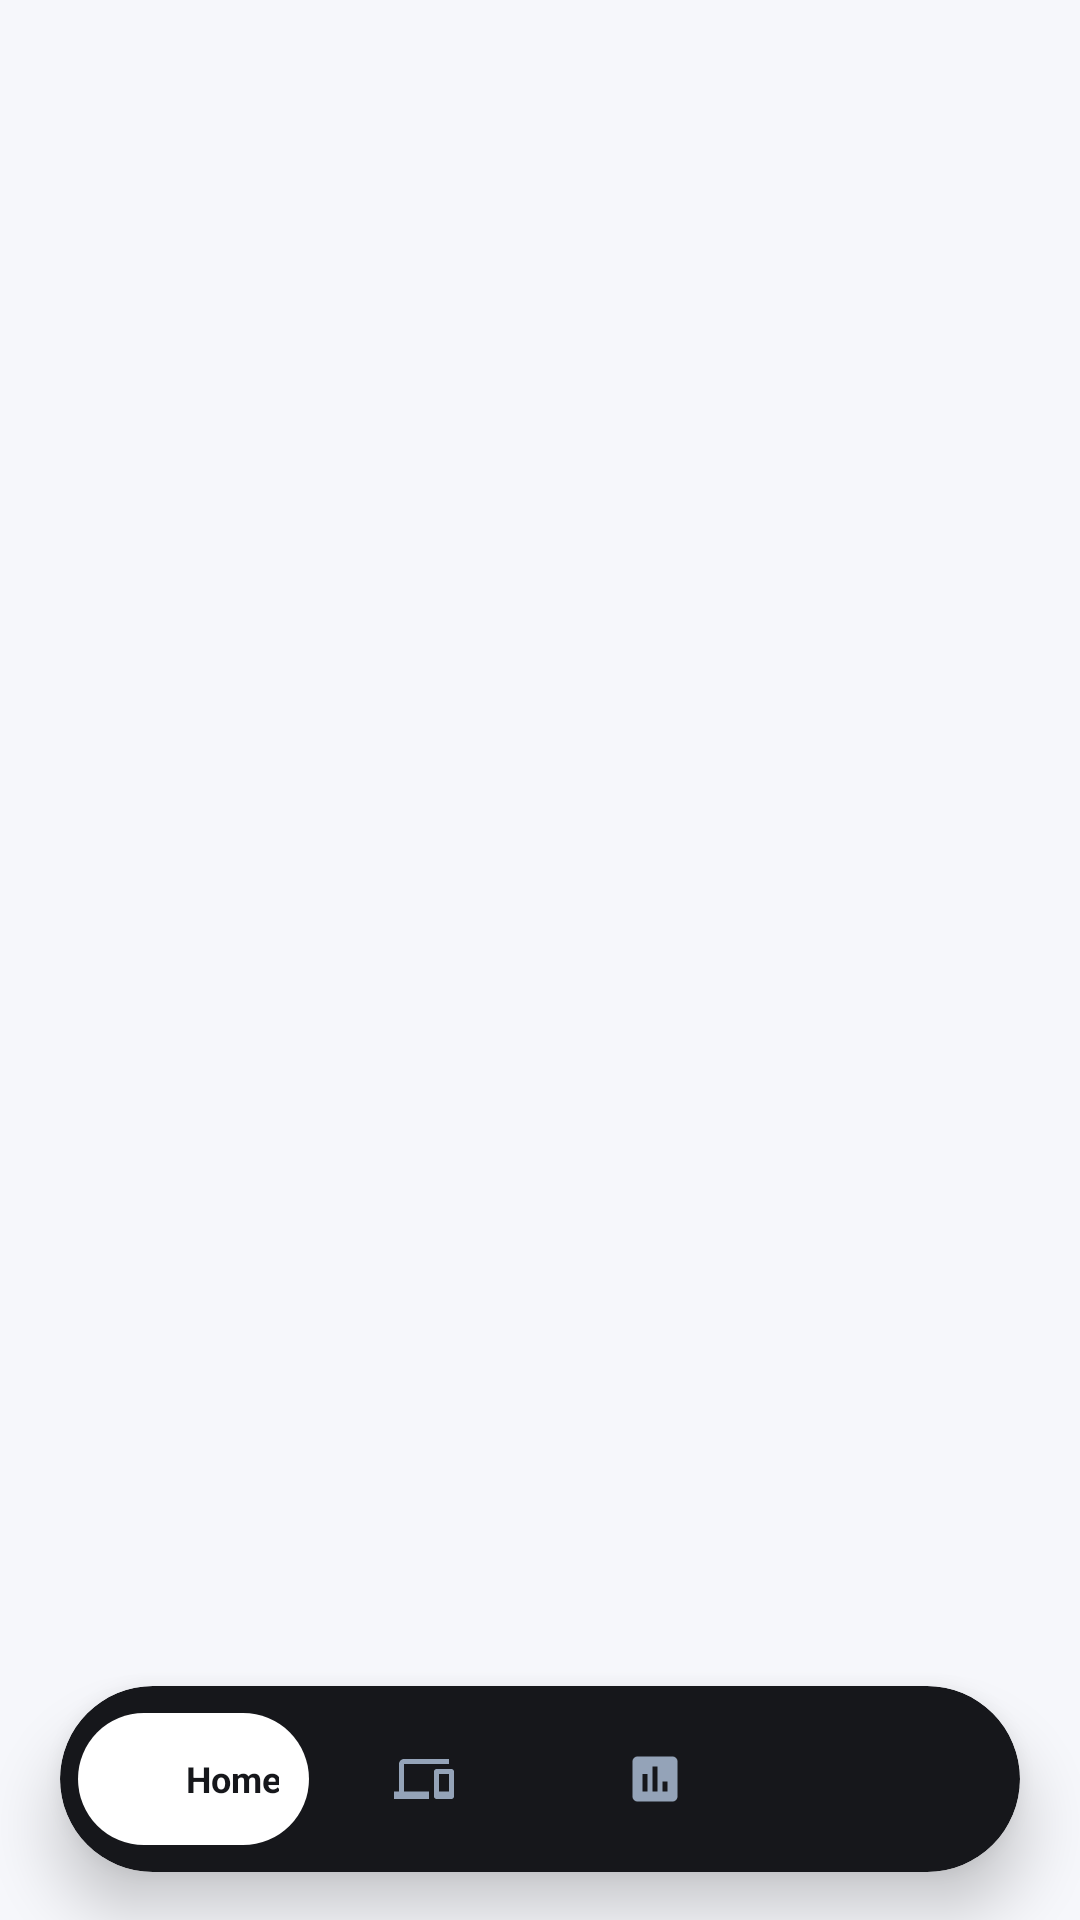

This screen was rendered from an Android layout file. Write that file and the resources it references.
<!-- AndroidManifest.xml: application theme Theme.SmartEnergyTracker -->
<!-- res/layout/activity_main.xml -->
<?xml version="1.0" encoding="utf-8"?>
<androidx.coordinatorlayout.widget.CoordinatorLayout 
    xmlns:android="http://schemas.android.com/apk/res/android"
    xmlns:app="http://schemas.android.com/apk/res-auto"
    android:id="@+id/coordinatorLayout"
    android:layout_width="match_parent"
    android:layout_height="match_parent"
    android:background="@color/bg_light">

    
    <FrameLayout
        android:id="@+id/fragment_container"
        android:layout_width="match_parent"
        android:layout_height="match_parent" />

    
    <androidx.cardview.widget.CardView
        android:id="@+id/floatingToastCard"
        android:layout_width="wrap_content"
        android:layout_height="wrap_content"
        android:layout_gravity="bottom|center_horizontal"
        android:layout_marginStart="24dp"
        android:layout_marginEnd="24dp"
        android:layout_marginBottom="88dp"
        android:visibility="gone"
        app:cardBackgroundColor="#1E293B"
        app:cardCornerRadius="24dp"
        app:cardElevation="14dp"
        app:cardPreventCornerOverlap="false">

        <LinearLayout
            android:layout_width="wrap_content"
            android:layout_height="wrap_content"
            android:gravity="center_vertical"
            android:orientation="horizontal"
            android:paddingStart="16dp"
            android:paddingTop="10dp"
            android:paddingEnd="16dp"
            android:paddingBottom="10dp">

            <TextView
                android:id="@+id/tvFloatingToastText"
                android:layout_width="wrap_content"
                android:layout_height="wrap_content"
                android:singleLine="true"
                android:text="✓ Action applied"
                android:textColor="@color/text_white"
                android:textSize="13sp"
                android:textStyle="bold" />
        </LinearLayout>
    </androidx.cardview.widget.CardView>

    
    <androidx.cardview.widget.CardView
        android:id="@+id/dockCard"
        android:layout_width="match_parent"
        android:layout_height="62dp"
        android:layout_gravity="bottom"
        android:layout_marginStart="20dp"
        android:layout_marginEnd="20dp"
        android:layout_marginBottom="16dp"
        app:cardBackgroundColor="@color/floating_dock_bg"
        app:cardCornerRadius="31dp"
        app:cardElevation="12dp"
        app:cardPreventCornerOverlap="false">

        <LinearLayout
            android:id="@+id/dockContainer"
            android:layout_width="match_parent"
            android:layout_height="match_parent"
            android:gravity="center"
            android:orientation="horizontal"
            android:paddingStart="6dp"
            android:paddingEnd="6dp">

            
            <LinearLayout
                android:id="@+id/nav_home"
                android:layout_width="0dp"
                android:layout_height="44dp"
                android:layout_weight="1"
                android:background="@drawable/bg_active_nav_pill"
                android:clickable="true"
                android:focusable="true"
                android:gravity="center"
                android:orientation="horizontal"
                android:paddingStart="10dp"
                android:paddingEnd="10dp">

                <ImageView
                    android:id="@+id/iv_nav_home"
                    android:layout_width="20dp"
                    android:layout_height="20dp"
                    android:src="@drawable/ic_home"
                    app:tint="@color/active_nav_text" />

                <TextView
                    android:id="@+id/tv_nav_home"
                    android:layout_width="wrap_content"
                    android:layout_height="wrap_content"
                    android:layout_marginStart="6dp"
                    android:ellipsize="none"
                    android:maxLines="1"
                    android:singleLine="true"
                    android:text="Home"
                    android:textColor="@color/active_nav_text"
                    android:textSize="12sp"
                    android:textStyle="bold" />
            </LinearLayout>

            
            <LinearLayout
                android:id="@+id/nav_devices"
                android:layout_width="0dp"
                android:layout_height="44dp"
                android:layout_weight="1"
                android:clickable="true"
                android:focusable="true"
                android:gravity="center"
                android:orientation="horizontal"
                android:paddingStart="8dp"
                android:paddingEnd="8dp">

                <ImageView
                    android:id="@+id/iv_nav_devices"
                    android:layout_width="20dp"
                    android:layout_height="20dp"
                    android:src="@drawable/ic_devices"
                    app:tint="@color/inactive_nav_text" />

                <TextView
                    android:id="@+id/tv_nav_devices"
                    android:layout_width="wrap_content"
                    android:layout_height="wrap_content"
                    android:layout_marginStart="6dp"
                    android:ellipsize="none"
                    android:maxLines="1"
                    android:singleLine="true"
                    android:text="Devices"
                    android:textColor="@color/active_nav_text"
                    android:textSize="12sp"
                    android:textStyle="bold"
                    android:visibility="gone" />
            </LinearLayout>

            
            <LinearLayout
                android:id="@+id/nav_analytics"
                android:layout_width="0dp"
                android:layout_height="44dp"
                android:layout_weight="1"
                android:clickable="true"
                android:focusable="true"
                android:gravity="center"
                android:orientation="horizontal"
                android:paddingStart="8dp"
                android:paddingEnd="8dp">

                <ImageView
                    android:id="@+id/iv_nav_analytics"
                    android:layout_width="20dp"
                    android:layout_height="20dp"
                    android:src="@drawable/ic_analytics"
                    app:tint="@color/inactive_nav_text" />

                <TextView
                    android:id="@+id/tv_nav_analytics"
                    android:layout_width="wrap_content"
                    android:layout_height="wrap_content"
                    android:layout_marginStart="6dp"
                    android:ellipsize="none"
                    android:maxLines="1"
                    android:singleLine="true"
                    android:text="Analytics"
                    android:textColor="@color/active_nav_text"
                    android:textSize="12sp"
                    android:textStyle="bold"
                    android:visibility="gone" />
            </LinearLayout>

            
            <LinearLayout
                android:id="@+id/nav_automations"
                android:layout_width="0dp"
                android:layout_height="44dp"
                android:layout_weight="1"
                android:clickable="true"
                android:focusable="true"
                android:gravity="center"
                android:orientation="horizontal"
                android:paddingStart="8dp"
                android:paddingEnd="8dp">

                <ImageView
                    android:id="@+id/iv_nav_automations"
                    android:layout_width="20dp"
                    android:layout_height="20dp"
                    android:src="@drawable/ic_automations"
                    app:tint="@color/inactive_nav_text" />

                <TextView
                    android:id="@+id/tv_nav_automations"
                    android:layout_width="wrap_content"
                    android:layout_height="wrap_content"
                    android:layout_marginStart="6dp"
                    android:ellipsize="none"
                    android:maxLines="1"
                    android:singleLine="true"
                    android:text="Auto"
                    android:textColor="@color/active_nav_text"
                    android:textSize="12sp"
                    android:textStyle="bold"
                    android:visibility="gone" />
            </LinearLayout>

        </LinearLayout>
    </androidx.cardview.widget.CardView>

</androidx.coordinatorlayout.widget.CoordinatorLayout>
<!-- resources referenced by this layout -->
<resources>
  <color name="active_nav_text">#16171B</color>
  <color name="bg_light">#F6F7FB</color>
  <color name="floating_dock_bg">#16171B</color>
  <color name="inactive_nav_text">#94A3B8</color>
  <color name="text_white">#FFFFFF</color>
  <!-- drawable bg_active_nav_pill (drawable) -->
  <?xml version="1.0" encoding="utf-8"?>
  <shape xmlns:android="http://schemas.android.com/apk/res/android"
      android:shape="rectangle">
      <solid android:color="@color/active_nav_pill_bg" />
      <corners android:radius="24dp" />
  </shape>
  <!-- drawable ic_analytics (drawable) -->
  <vector xmlns:android="http://schemas.android.com/apk/res/android"
      android:width="24dp"
      android:height="24dp"
      android:viewportWidth="24"
      android:viewportHeight="24">
      <path
          android:fillColor="#94A3B8"
          android:pathData="M19,3H5c-1.1,0 -2,0.9 -2,2v14c0,1.1 0.9,2 2,2h14c1.1,0 2,-0.9 2,-2V5c0,-1.1 -0.9,-2 -2,-2zM9,17H7v-7h2v7zm4,0h-2V7h2v10zm4,0h-2v-4h2v4z"/>
  </vector>
  <!-- drawable ic_devices (drawable) -->
  <vector xmlns:android="http://schemas.android.com/apk/res/android"
      android:width="24dp"
      android:height="24dp"
      android:viewportWidth="24"
      android:viewportHeight="24">
      <path
          android:fillColor="#94A3B8"
          android:pathData="M4,6h18V4H4c-1.1,0 -2,0.9 -2,2v11H0v3h14v-3H4V6zm19,2h-6c-0.55,0 -1,0.45 -1,1v10c0,0.55 0.45,1 1,1h6c0.55,0 1,-0.45 1,-1V9c0,-0.55 -0.45,-1 -1,-1zm-1,9h-4v-7h4v7z"/>
  </vector>
  <style name="Theme.SmartEnergyTracker" parent="Theme.MaterialComponents.DayNight.NoActionBar">
          <item name="colorPrimary">@color/card_purple_primary</item>
          <item name="colorPrimaryVariant">@color/card_purple_dark</item>
          <item name="colorOnPrimary">@color/text_white</item>
          <item name="android:windowBackground">@color/bg_light</item>
          <item name="android:statusBarColor">@color/bg_light</item>
          <item name="android:windowLightStatusBar" tools:targetApi="m">true</item>
          <item name="android:navigationBarColor">@color/bg_light</item>
      </style>
  <color name="active_nav_pill_bg">#FFFFFF</color>
  <color name="card_purple_primary">#7C3AED</color>
  <color name="card_purple_dark">#6D28D9</color>
</resources>
